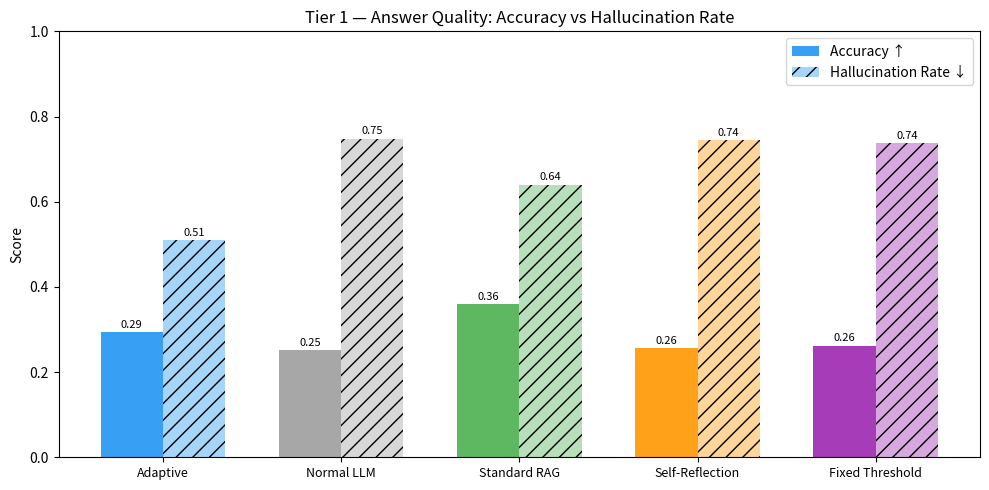
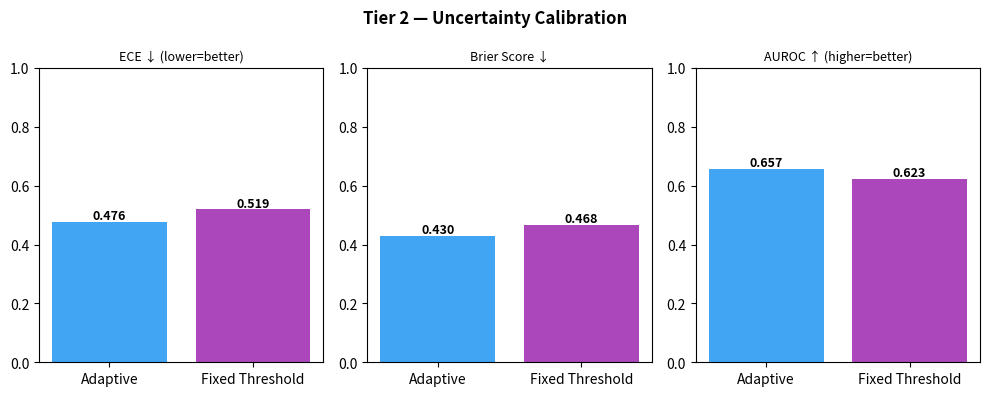
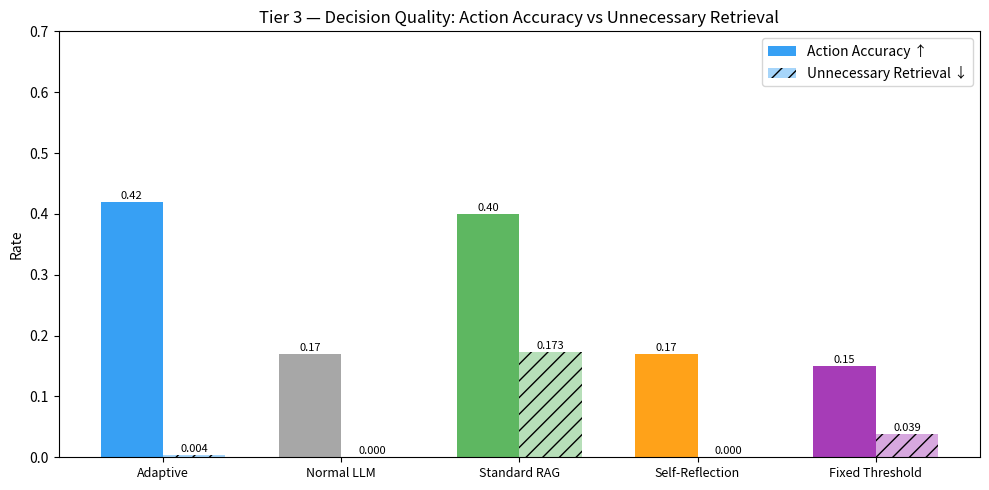
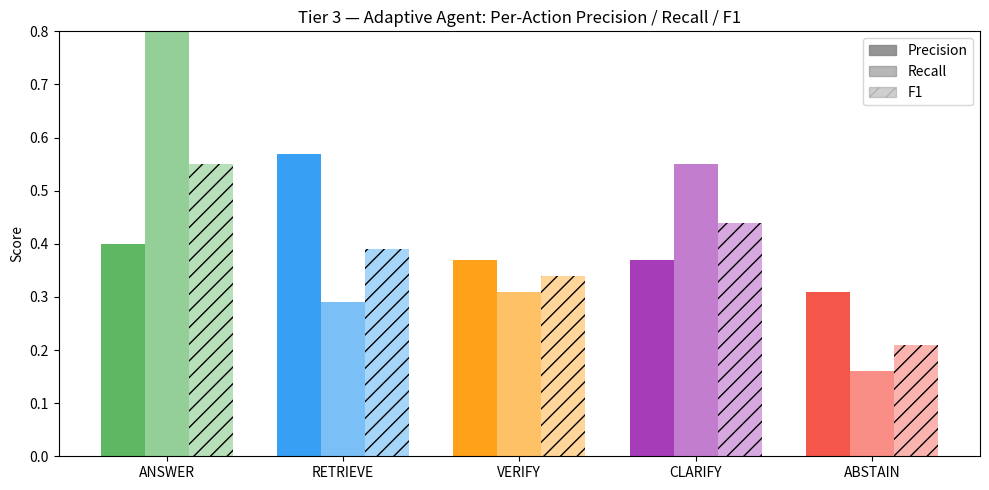
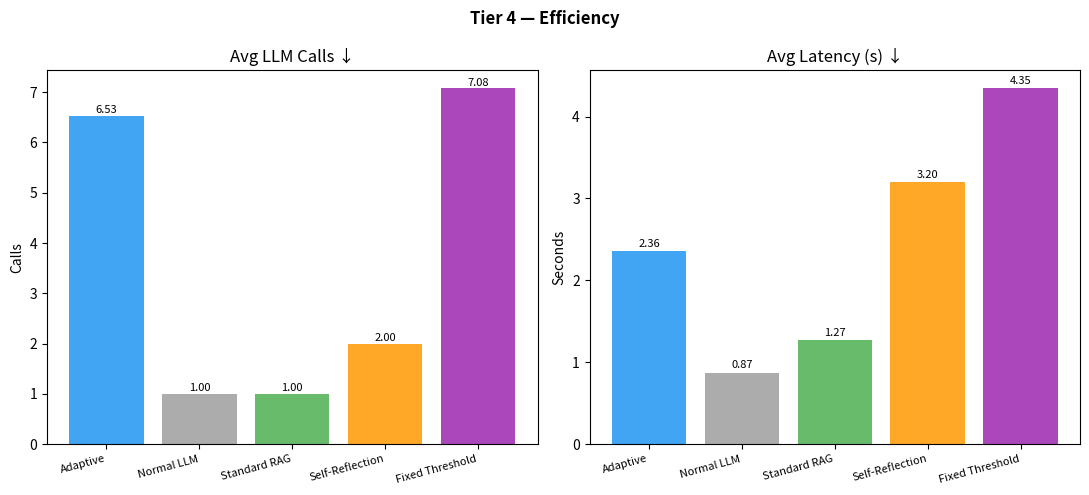
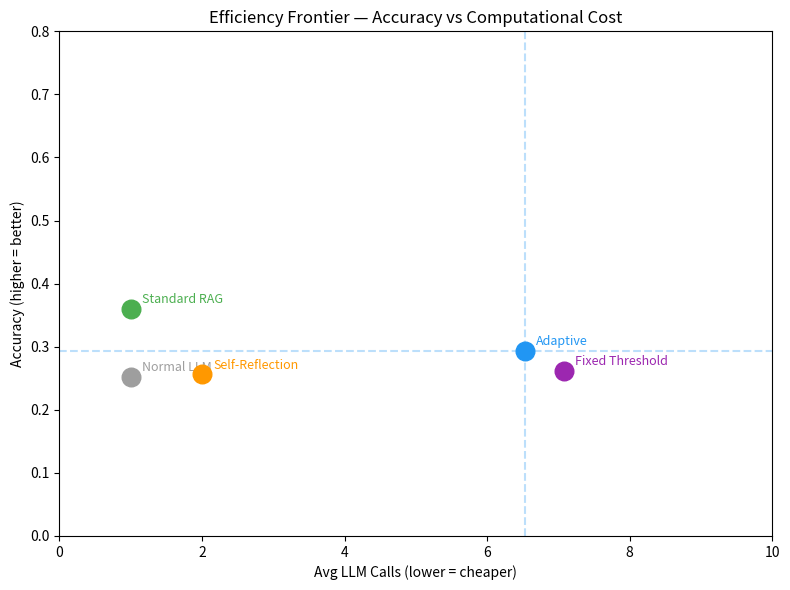

The script that saved these images, in order: (Note: this script raises an exception after producing the figures.)
"""
Run: python generate_result_graphs.py
Saves all result graphs to RESULT/graphs/
"""
import os, json
import matplotlib.pyplot as plt
import matplotlib.patches as mpatches
import numpy as np

OUT = "RESULT/graphs"
os.makedirs(OUT, exist_ok=True)

SYS   = ["Adaptive", "Normal LLM", "Standard RAG", "Self-Reflection", "Fixed Threshold"]
SCOLS = ["#2196f3", "#9e9e9e", "#4caf50", "#ff9800", "#9c27b0"]

def save(name):
    plt.tight_layout()
    plt.savefig(f"{OUT}/{name}.png", dpi=150, bbox_inches="tight")
    plt.close()
    print(f"  saved {name}.png")


# ── 1. Tier 1 — Accuracy & Hallucination Rate ────────────────────────────────
acc   = [0.294, 0.252, 0.360, 0.256, 0.262]
halluc= [0.509, 0.748, 0.640, 0.744, 0.738]

x = np.arange(len(SYS))
w = 0.35
fig, ax = plt.subplots(figsize=(10, 5))
b1 = ax.bar(x - w/2, acc,   w, label="Accuracy ↑",          color=SCOLS, alpha=0.9)
b2 = ax.bar(x + w/2, halluc, w, label="Hallucination Rate ↓", color=SCOLS, alpha=0.4, hatch="//")
ax.set_xticks(x); ax.set_xticklabels(SYS, fontsize=9)
ax.set_ylim(0, 1); ax.set_ylabel("Score")
ax.set_title("Tier 1 — Answer Quality: Accuracy vs Hallucination Rate")
ax.legend(); ax.axhline(0, color="black", linewidth=0.5)
for bar in b1: ax.text(bar.get_x()+bar.get_width()/2, bar.get_height()+0.01, f"{bar.get_height():.2f}", ha="center", fontsize=8)
for bar in b2: ax.text(bar.get_x()+bar.get_width()/2, bar.get_height()+0.01, f"{bar.get_height():.2f}", ha="center", fontsize=8)
save("tier1_accuracy_hallucination")


# ── 2. Tier 2 — Calibration (ECE, Brier, AUROC) ─────────────────────────────
t2_sys  = ["Adaptive", "Fixed Threshold"]
t2_cols = ["#2196f3", "#9c27b0"]
ece    = [0.476, 0.519]
brier  = [0.430, 0.468]
auroc  = [0.657, 0.623]

x2 = np.arange(len(t2_sys))
fig, axes = plt.subplots(1, 3, figsize=(10, 4))
for ax, vals, title, better in zip(axes,
        [ece, brier, auroc],
        ["ECE ↓ (lower=better)", "Brier Score ↓", "AUROC ↑ (higher=better)"],
        ["low", "low", "high"]):
    bars = ax.bar(t2_sys, vals, color=t2_cols, alpha=0.85)
    ax.set_title(title, fontsize=9)
    ax.set_ylim(0, 1)
    for bar in bars:
        ax.text(bar.get_x()+bar.get_width()/2, bar.get_height()+0.01,
                f"{bar.get_height():.3f}", ha="center", fontsize=9, fontweight="bold")
fig.suptitle("Tier 2 — Uncertainty Calibration", fontsize=12, fontweight="bold")
save("tier2_calibration")


# ── 3. Tier 3 — Action Accuracy & Unnecessary Retrieval ─────────────────────
act_acc = [0.42, 0.17, 0.40, 0.17, 0.15]
unnec   = [0.004, 0.000, 0.173, 0.000, 0.039]

x = np.arange(len(SYS))
fig, ax = plt.subplots(figsize=(10, 5))
b1 = ax.bar(x - w/2, act_acc, w, label="Action Accuracy ↑", color=SCOLS, alpha=0.9)
b2 = ax.bar(x + w/2, unnec,   w, label="Unnecessary Retrieval ↓", color=SCOLS, alpha=0.4, hatch="//")
ax.set_xticks(x); ax.set_xticklabels(SYS, fontsize=9)
ax.set_ylim(0, 0.7); ax.set_ylabel("Rate")
ax.set_title("Tier 3 — Decision Quality: Action Accuracy vs Unnecessary Retrieval")
ax.legend()
for bar in b1: ax.text(bar.get_x()+bar.get_width()/2, bar.get_height()+0.005, f"{bar.get_height():.2f}", ha="center", fontsize=8)
for bar in b2: ax.text(bar.get_x()+bar.get_width()/2, bar.get_height()+0.005, f"{bar.get_height():.3f}", ha="center", fontsize=8)
save("tier3_decision_quality")


# ── 4. Tier 3 — Per-action P/R/F1 for Adaptive ──────────────────────────────
actions = ["answer", "retrieve", "verify", "clarify", "abstain"]
prec  = [0.40, 0.57, 0.37, 0.37, 0.31]
rec   = [0.90, 0.29, 0.31, 0.55, 0.16]
f1    = [0.55, 0.39, 0.34, 0.44, 0.21]
acols = ["#4caf50","#2196f3","#ff9800","#9c27b0","#f44336"]

x = np.arange(len(actions))
w3 = 0.25
fig, ax = plt.subplots(figsize=(10, 5))
ax.bar(x - w3, prec, w3, label="Precision", color=acols, alpha=0.9)
ax.bar(x,      rec,  w3, label="Recall",    color=acols, alpha=0.6)
ax.bar(x + w3, f1,   w3, label="F1",        color=acols, alpha=0.4, hatch="//")
ax.set_xticks(x); ax.set_xticklabels([a.upper() for a in actions])
ax.set_ylim(0, 0.8); ax.set_ylabel("Score")
ax.set_title("Tier 3 — Adaptive Agent: Per-Action Precision / Recall / F1")
handles = [mpatches.Patch(alpha=0.9, label="Precision", color="#888"),
           mpatches.Patch(alpha=0.6, label="Recall",    color="#888"),
           mpatches.Patch(alpha=0.4, label="F1",        color="#888", hatch="//")]
ax.legend(handles=handles)
save("tier3_per_action_prf")


# ── 5. Tier 4 — Efficiency ───────────────────────────────────────────────────
llm_calls = [6.53, 1.00, 1.00, 2.00, 7.08]
latency   = [2.356, 0.874, 1.271, 3.198, 4.347]

fig, (ax1, ax2) = plt.subplots(1, 2, figsize=(11, 5))
bars1 = ax1.bar(SYS, llm_calls, color=SCOLS, alpha=0.85)
ax1.set_title("Avg LLM Calls ↓"); ax1.set_ylabel("Calls")
ax1.set_xticklabels(SYS, rotation=15, ha="right", fontsize=8)
for bar in bars1: ax1.text(bar.get_x()+bar.get_width()/2, bar.get_height()+0.05, f"{bar.get_height():.2f}", ha="center", fontsize=8)

bars2 = ax2.bar(SYS, latency, color=SCOLS, alpha=0.85)
ax2.set_title("Avg Latency (s) ↓"); ax2.set_ylabel("Seconds")
ax2.set_xticklabels(SYS, rotation=15, ha="right", fontsize=8)
for bar in bars2: ax2.text(bar.get_x()+bar.get_width()/2, bar.get_height()+0.05, f"{bar.get_height():.2f}", ha="center", fontsize=8)

fig.suptitle("Tier 4 — Efficiency", fontsize=12, fontweight="bold")
save("tier4_efficiency")


# ── 6. Efficiency Frontier — Accuracy vs LLM Calls ──────────────────────────
fig, ax = plt.subplots(figsize=(8, 6))
for i, (s, c, acc_v, llm) in enumerate(zip(SYS, SCOLS, acc, llm_calls)):
    ax.scatter(llm, acc_v, color=c, s=180, zorder=5)
    ax.annotate(s, (llm, acc_v), textcoords="offset points", xytext=(8, 4), fontsize=9, color=c)
ax.set_xlabel("Avg LLM Calls (lower = cheaper)")
ax.set_ylabel("Accuracy (higher = better)")
ax.set_title("Efficiency Frontier — Accuracy vs Computational Cost")
ax.set_xlim(0, 10); ax.set_ylim(0, 0.8)
ax.axvline(6.53, color="#2196f3", linestyle="--", alpha=0.3)
ax.axhline(0.294, color="#2196f3", linestyle="--", alpha=0.3)
save("efficiency_frontier")


# ── 7. Threshold Sweep ───────────────────────────────────────────────────────
with open("data/processed/threshold_sweep_results.json") as f:
    sweep = json.load(f)
thresholds = [r["threshold"] for r in sweep]
sw_acc     = [r["accuracy"] for r in sweep]
sw_ret     = [r["retrieval_rate"] for r in sweep]

fig, ax = plt.subplots(figsize=(9, 5))
ax.plot(thresholds, sw_acc, "o-", color="#2196f3", linewidth=2, label="Accuracy ↑")
ax.plot(thresholds, sw_ret, "s--", color="#ff9800", linewidth=2, label="Retrieval Rate ↓")
ax.axvline(0.1, color="#2196f3", linestyle=":", alpha=0.4, label="Best accuracy threshold (0.1)")
ax.set_xlabel("Uncertainty Threshold"); ax.set_ylabel("Score")
ax.set_title("Threshold Sweep — Reliability vs Cost Trade-off")
ax.set_ylim(0, 1); ax.legend(); ax.grid(alpha=0.2)
save("threshold_sweep")


# ── 8. Lambda Sweep ──────────────────────────────────────────────────────────
with open("data/processed/lambda_sweep_results.json") as f:
    lsweep = json.load(f)
lambdas  = [r["lambda"] for r in lsweep]
lm_acc   = [r["action_accuracy"] for r in lsweep]
lm_ret   = [r["retrieve_rate"] for r in lsweep]
lm_ver   = [r["verify_rate"] for r in lsweep]

fig, ax = plt.subplots(figsize=(9, 5))
ax.plot(lambdas, lm_acc, "o-", color="#2196f3", linewidth=2, label="Action Accuracy ↑")
ax.plot(lambdas, lm_ret, "s--", color="#ff9800", linewidth=2, label="Retrieve Rate")
ax.plot(lambdas, lm_ver, "^:", color="#4caf50", linewidth=2, label="Verify Rate")
ax.axvline(0.05, color="#2196f3", linestyle=":", alpha=0.4, label="Optimal λ=0.05")
ax.set_xlabel("Lambda (cost penalty)"); ax.set_ylabel("Rate")
ax.set_title("Lambda Sweep — Cost Penalty vs Action Accuracy")
ax.set_ylim(0, 0.6); ax.legend(); ax.grid(alpha=0.2)
save("lambda_sweep")


# ── 9. Ablation Study ────────────────────────────────────────────────────────
with open("data/processed/ablation_results.json") as f:
    ablation = json.load(f)

labels_map = {
    "full_model":               "Full Model",
    "remove_uncertainty":       "− Uncertainty",
    "remove_evidence_coverage": "− Evidence Coverage",
    "remove_contradiction":     "− Contradiction",
    "remove_ambiguity":         "− Ambiguity",
    "remove_complexity":        "− Complexity",
}
baseline = ablation["full_model"]
ab_labels = [labels_map[k] for k in ablation]
ab_vals   = list(ablation.values())
ab_colors = ["#2196f3" if k == "full_model" else ("#f44336" if v < baseline else "#4caf50")
             for k, v in ablation.items()]

fig, ax = plt.subplots(figsize=(9, 5))
bars = ax.barh(ab_labels, ab_vals, color=ab_colors, alpha=0.85)
ax.axvline(baseline, color="#555", linestyle="--", linewidth=1.5, label=f"Full model baseline ({baseline:.3f})")
ax.set_xlabel("Action Accuracy"); ax.set_xlim(0, 0.6)
ax.set_title("Signal Ablation Study — Impact of Removing Each Signal")
ax.legend(); ax.grid(axis="x", alpha=0.2)
for bar, val in zip(bars, ab_vals):
    delta = val - baseline
    sign = "+" if delta >= 0 else ""
    ax.text(val + 0.005, bar.get_y()+bar.get_height()/2,
            f"{val:.3f} ({sign}{delta:.3f})", va="center", fontsize=8)
save("ablation_study")


# ── 10. RAGAS ────────────────────────────────────────────────────────────────
ragas_sys  = ["Adaptive\n(n=17)", "Standard RAG\n(n=56)"]
ragas_cols = ["#2196f3", "#4caf50"]
faith = [0.505, 0.769]
relev = [0.531, 0.501]

x = np.arange(len(ragas_sys))
fig, ax = plt.subplots(figsize=(7, 5))
ax.bar(x - 0.2, faith, 0.35, label="Faithfulness ↑", color=ragas_cols, alpha=0.9)
ax.bar(x + 0.2, relev, 0.35, label="Answer Relevancy ↑", color=ragas_cols, alpha=0.5, hatch="//")
ax.set_xticks(x); ax.set_xticklabels(ragas_sys)
ax.set_ylim(0, 1); ax.set_ylabel("Score")
ax.set_title("RAGAS — Faithfulness & Answer Relevancy\n(retrieve/verify rows only)")
ax.legend(); ax.grid(axis="y", alpha=0.2)
for vals, offset in [(faith, -0.2), (relev, 0.2)]:
    for i, v in enumerate(vals):
        ax.text(i + offset, v + 0.01, f"{v:.3f}", ha="center", fontsize=9, fontweight="bold")
save("ragas_results")


# ── 11. DeepEval GEval Correctness ───────────────────────────────────────────
geval = [0.243, 0.199, 0.210, 0.232, 0.240]  # from DeepEval run (unchanged)
fig, ax = plt.subplots(figsize=(9, 5))
bars = ax.bar(SYS, geval, color=SCOLS, alpha=0.85)
ax.set_ylim(0, 0.4); ax.set_ylabel("GEval Correctness Score")
ax.set_title("DeepEval — LLM-as-Judge GEval Correctness (higher = better)")
ax.set_xticklabels(SYS, rotation=15, ha="right", fontsize=9)
ax.grid(axis="y", alpha=0.2)
for bar in bars:
    ax.text(bar.get_x()+bar.get_width()/2, bar.get_height()+0.003,
            f"{bar.get_height():.3f}", ha="center", fontsize=9, fontweight="bold")
save("deepeval_geval")


print(f"\nAll graphs saved to {OUT}/")
